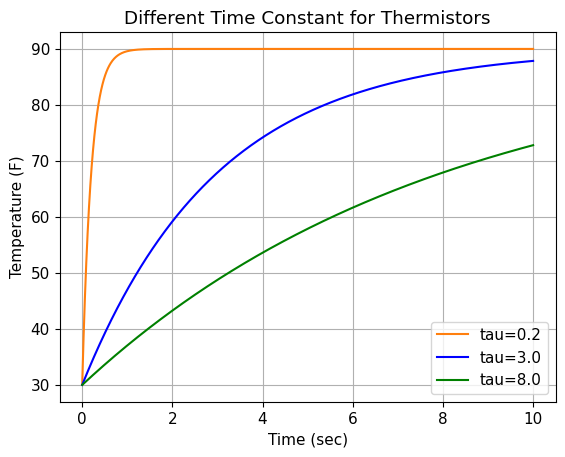
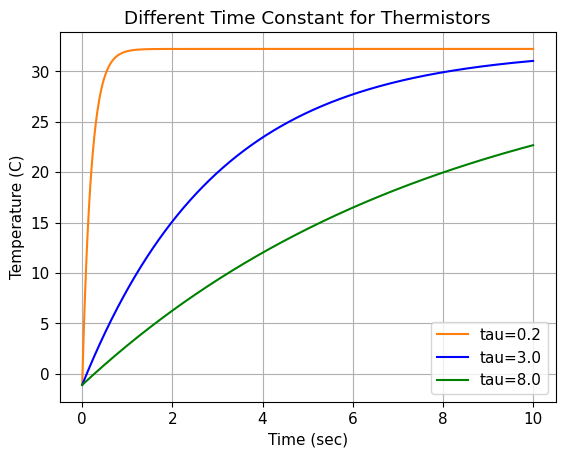

Python code for these plots, in order:
###Import numpy and other modules
import numpy as np
import math as mt
import matplotlib.pyplot as plt

###Change the default fontsize
font = {'family' : 'normal',
        'weight' : 'normal',
        'size'   : 11}
plt.rc('font', **font)

def C(F):
    return (F-32.)*5./9.

###Create a function. Doesn't need to be this hard but we just wanted to in class
def Tfun(tin,tauin):
    return 60.0*(1-np.exp(-(1/tauin)*tin))+30.0

###X axis is time using linspace
### Start stop number of data points
t = np.linspace(0,10,1000)
###Make first line
tau = 0.2
y = Tfun(t,tau)
###Second line
tau1 = 3.0
y1 = Tfun(t,tau1)
##Third one
tau2 = 8.0
y2 = Tfun(t,tau2)

##Plot both lines
plt.figure()
plt.plot(t,y,'tab:orange',label='tau='+str(tau))
plt.plot(t,y1,'b-',label='tau='+str(tau1))
plt.plot(t,y2,'g-',label='tau='+str(tau2))

###Make a titlte and labels
plt.title('Different Time Constant for Thermistors')
plt.xlabel('Time (sec)')
plt.ylabel('Temperature (F)')

##Legends and a grid
plt.legend()
plt.grid()


##Plot both lines
plt.figure()
plt.plot(t,C(y),'tab:orange',label='tau='+str(tau))
plt.plot(t,C(y1),'b-',label='tau='+str(tau1))
plt.plot(t,C(y2),'g-',label='tau='+str(tau2))

###Make a titlte and labels
plt.title('Different Time Constant for Thermistors')
plt.xlabel('Time (sec)')
plt.ylabel('Temperature (C)')

##Legends and a grid
plt.legend()
plt.grid()

###SHow it
plt.show()

